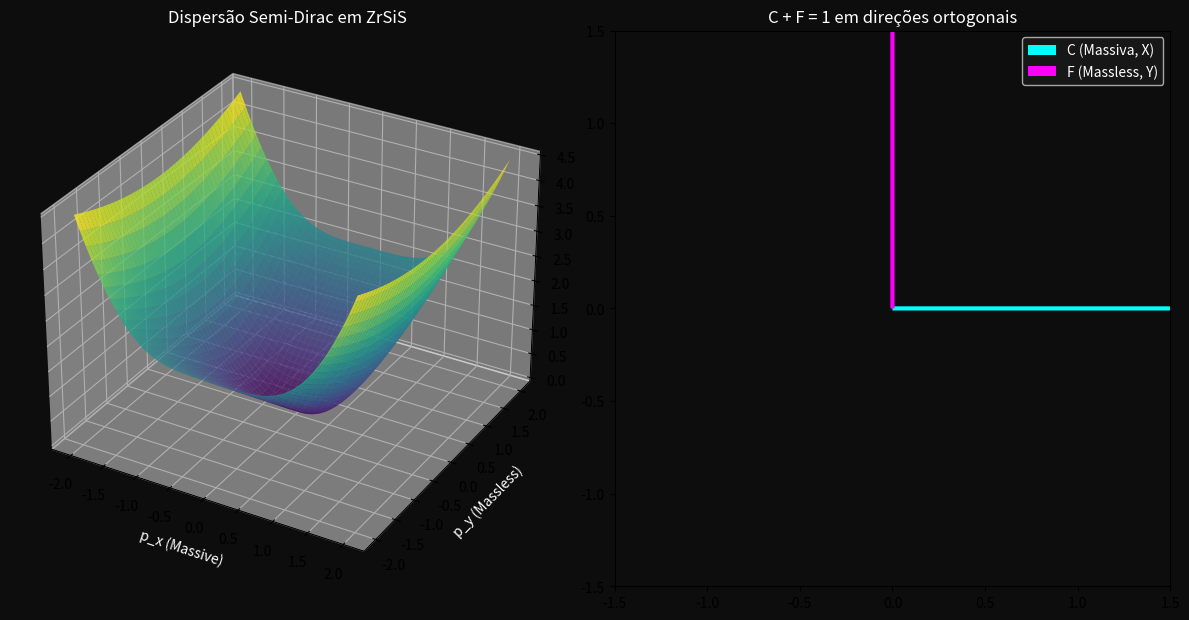

This chart was generated by the following Python code:
"""
Arkhe OS — Simulação do Cristal ZrSiS (Fermion Semi-Dirac).
Modela dispersão anisotrópica: linear em y (massless), quadrática em x (massiva).
"""

import numpy as np
import matplotlib.pyplot as plt

class ZrSiSSimulation:
    """Simulação do fermion semi-Dirac em ZrSiS com C ⊗ F = 1."""

    def __init__(self, grid_size=100):
        self.grid = grid_size
        self.px = np.linspace(-2, 2, grid_size)
        self.py = np.linspace(-2, 2, grid_size)
        self.PX, self.PY = np.meshgrid(self.px, self.py)

    def dispersion(self):
        """Dispersão semi-Dirac: E = sqrt((p_x²)² + (p_y)²)."""
        # Direção x: quadrática (massiva)
        # Direção y: linear (massless)
        E = np.sqrt((self.PX**2)**2 + (self.PY)**2)
        return E

    def coherence_fluctuation(self):
        """Mapeia dispersão para C e F direcionais."""
        # Direção x: alta massa → alta C
        C_x = 1.0 - np.abs(self.px) / (np.max(np.abs(self.px)) + 1e-10)
        # Direção y: sem massa → alta F
        F_y = np.abs(self.py) / (np.max(np.abs(self.py)) + 1e-10)
        return C_x, F_y

    def visualize(self, filename='zrsis_simulation.png'):
        E = self.dispersion()

        fig = plt.figure(figsize=(12, 6), facecolor='#0d0d0d')

        # 3D Dispersion
        ax1 = fig.add_subplot(121, projection='3d')
        ax1.set_facecolor('#0d0d0d')
        surf = ax1.plot_surface(self.PX, self.PY, E, cmap='viridis', alpha=0.8)
        ax1.set_xlabel('p_x (Massive)', color='white')
        ax1.set_ylabel('p_y (Massless)', color='white')
        ax1.set_title('Dispersão Semi-Dirac em ZrSiS', color='white')

        # Anisotropy vector plot
        ax2 = fig.add_subplot(122)
        ax2.set_facecolor('#0d0d0d')
        ax2.quiver(0, 0, 1, 0, scale=1, color='cyan', label='C (Massiva, X)')
        ax2.quiver(0, 0, 0, 1, scale=1, color='magenta', label='F (Massless, Y)')
        ax2.set_xlim(-1.5, 1.5)
        ax2.set_ylim(-1.5, 1.5)
        ax2.set_aspect('equal')
        ax2.legend(facecolor='#1a1a1a', labelcolor='white')
        ax2.set_title('C + F = 1 em direções ortogonais', color='white')

        plt.tight_layout()
        plt.savefig(filename, dpi=150)
        print(f"Visualização salva em {filename}")

if __name__ == "__main__":
    sim = ZrSiSSimulation()
    sim.visualize()
